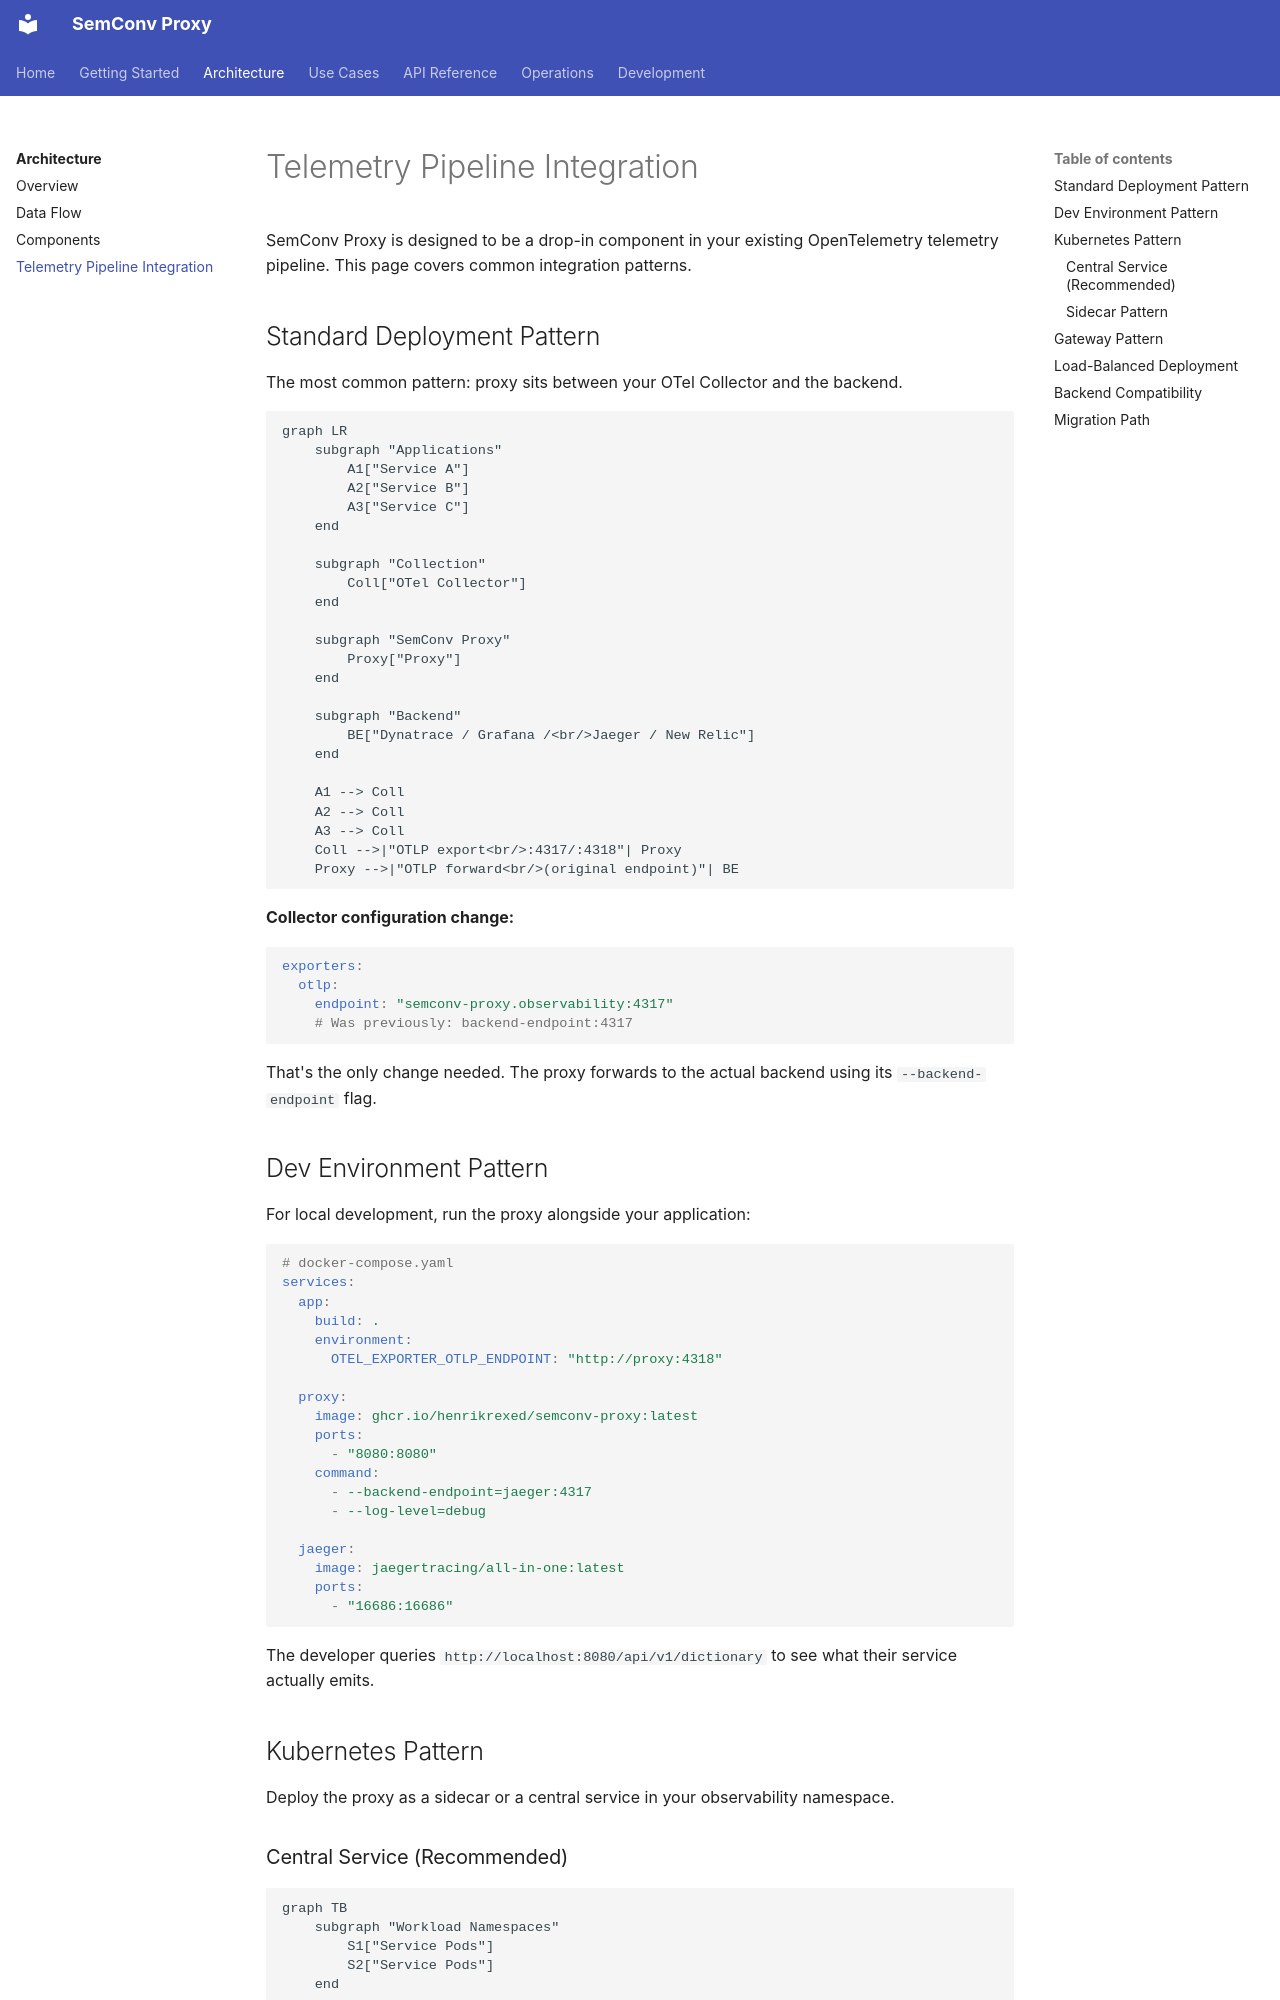

repository: henrikrexed/semconv-proxy · page: architecture/pipeline-integration/index.html · generator: mkdocs

# Telemetry Pipeline Integration

SemConv Proxy is designed to be a drop-in component in your existing OpenTelemetry telemetry pipeline. This page covers common integration patterns.

## Standard Deployment Pattern

The most common pattern: proxy sits between your OTel Collector and the backend.

```mermaid
graph LR
    subgraph "Applications"
        A1["Service A"]
        A2["Service B"]
        A3["Service C"]
    end

    subgraph "Collection"
        Coll["OTel Collector"]
    end

    subgraph "SemConv Proxy"
        Proxy["Proxy"]
    end

    subgraph "Backend"
        BE["Dynatrace / Grafana /<br/>Jaeger / New Relic"]
    end

    A1 --> Coll
    A2 --> Coll
    A3 --> Coll
    Coll -->|"OTLP export<br/>:4317/:4318"| Proxy
    Proxy -->|"OTLP forward<br/>(original endpoint)"| BE
```

**Collector configuration change:**

```yaml
exporters:
  otlp:
    endpoint: "semconv-proxy.observability:4317"
    # Was previously: backend-endpoint:4317
```

That's the only change needed. The proxy forwards to the actual backend using its `--backend-endpoint` flag.

## Dev Environment Pattern

For local development, run the proxy alongside your application:

```yaml
# docker-compose.yaml
services:
  app:
    build: .
    environment:
      OTEL_EXPORTER_OTLP_ENDPOINT: "http://proxy:4318"

  proxy:
    image: ghcr.io/henrikrexed/semconv-proxy:latest
    ports:
      - "8080:8080"
    command:
      - --backend-endpoint=jaeger:4317
      - --log-level=debug

  jaeger:
    image: jaegertracing/all-in-one:latest
    ports:
      - "16686:16686"
```

The developer queries `http://localhost:8080/api/v1/dictionary` to see what their service actually emits.

## Kubernetes Pattern

Deploy the proxy as a sidecar or a central service in your observability namespace.
